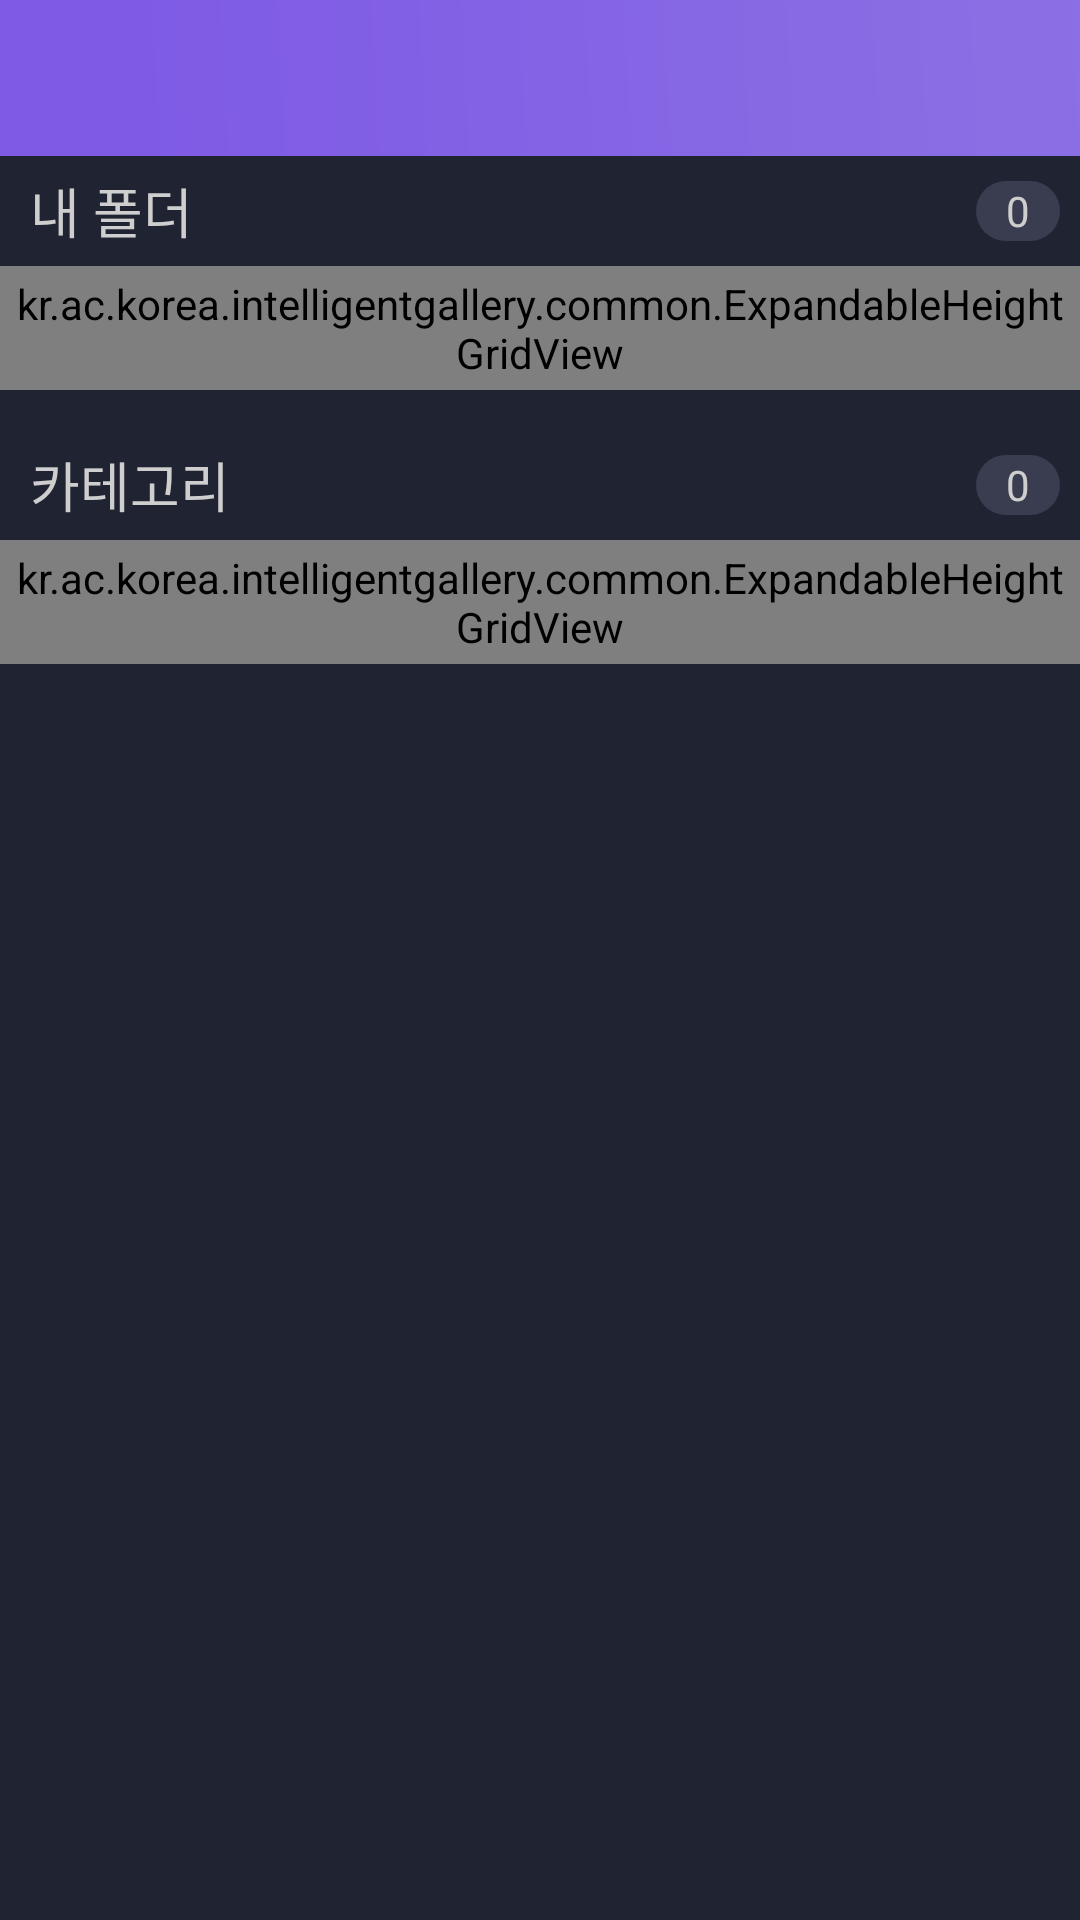

Android layout source for this screen:
<!-- AndroidManifest.xml: application theme AppTheme -->
<!-- res/layout/activity_main.xml -->
<?xml version="1.0" encoding="utf-8"?>
<LinearLayout xmlns:android="http://schemas.android.com/apk/res/android"
    xmlns:app="http://schemas.android.com/apk/res-auto"
    xmlns:tools="http://schemas.android.com/tools"
    android:layout_width="match_parent"
    android:layout_height="match_parent"
    android:orientation="vertical"
    android:fitsSystemWindows="true"
    tools:context="kr.ac.korea.intelligentgallery.act.MainAct">

    <LinearLayout
        android:layout_width="match_parent"
        android:layout_height="@dimen/dp_52">

        <android.support.v7.widget.Toolbar
            android:id="@+id/toolbar"
            android:layout_width="match_parent"
            android:layout_height="wrap_content"
            android:background="@drawable/act_main_toolbar"
            app:popupTheme="@style/AppTheme.PopupOverlay"></android.support.v7.widget.Toolbar>

    </LinearLayout>

    <include layout="@layout/content_main" />

</LinearLayout>
<!-- res/layout/content_main.xml (included above) -->
<?xml version="1.0" encoding="utf-8"?>
<LinearLayout xmlns:android="http://schemas.android.com/apk/res/android"
    xmlns:app="http://schemas.android.com/apk/res-auto"
    xmlns:tools="http://schemas.android.com/tools"
    android:layout_width="match_parent"
    android:layout_height="match_parent"
    android:background="@color/colorMajor"
    android:orientation="vertical"
    android:theme="@style/AppTheme"
    tools:context="kr.ac.korea.intelligentgallery.act.MainAct"
    tools:showIn="@layout/activity_main">


    <ScrollView
        android:layout_width="match_parent"
        android:layout_height="match_parent"
        android:fillViewport="true">

        <LinearLayout
            android:layout_width="match_parent"
            android:layout_height="wrap_content"
            android:orientation="vertical">

            <FrameLayout
                android:layout_width="match_parent"
                android:layout_height="@dimen/dp_36.5"
                android:background="@color/colorMajor">


                <TextView
                    android:id="@+id/textViewFolder"
                    android:layout_width="wrap_content"
                    android:layout_height="wrap_content"
                    android:layout_gravity="left|center_vertical"
                    android:layout_marginLeft="@dimen/dp_10"
                    android:text="내 폴더"
                    android:textColor="@color/colorMajorText"
                    android:textSize="@dimen/abc_text_size_medium_material"
                    android:focusableInTouchMode="true"
                    android:focusable="true" />

                <TextView
                    android:id="@+id/textViewFolderCount"
                    android:layout_width="wrap_content"
                    android:layout_height="@dimen/dp_20"
                    android:layout_gravity="right|center"
                    android:layout_marginRight="@dimen/dp_6.5"
                    android:background="@drawable/round_rectangle"
                    android:gravity="center"
                    android:paddingLeft="@dimen/dp_10"
                    android:paddingRight="@dimen/dp_10"
                    android:text="0"
                    android:textColor="#cecece"
                    android:textSize="@dimen/abc_text_size_small_material" />
            </FrameLayout>


            <kr.ac.korea.intelligentgallery.common.ExpandableHeightGridView
                android:id="@+id/gridViewMainFolder"
                android:layout_width="match_parent"
                android:layout_height="wrap_content"
                android:layout_marginBottom="@dimen/dp_13.33"
                android:background="@color/colorMajor"
                android:gravity="center"
                android:horizontalSpacing="@dimen/dp_2"
                android:verticalSpacing="@dimen/dp_2"
                android:padding="@dimen/dp_3"/>


            <LinearLayout
                android:id="@+id/linearLayoutHidenSectionWhenSelectionMode"
                android:layout_width="match_parent"
                android:layout_height="wrap_content"
                android:orientation="vertical">

                <FrameLayout
                    android:layout_width="match_parent"
                    android:layout_height="@dimen/dp_36.5"
                    android:background="@color/colorMajor">

                    <TextView
                        android:id="@+id/textViewCategory"
                        android:layout_width="wrap_content"

                        android:layout_height="wrap_content"
                        android:layout_gravity="left|center_vertical"
                        android:layout_marginLeft="@dimen/dp_10"
                        android:text="카테고리"
                        android:textColor="@color/colorMajorText"
                        android:textSize="@dimen/abc_text_size_medium_material" />

                    <TextView
                        android:id="@+id/textViewCurrentClassifiedCount"
                        android:layout_width="wrap_content"
                        android:layout_height="wrap_content"
                        android:layout_gravity="left|center_vertical"
                        android:layout_marginLeft="@dimen/dp_95"
                        android:textColor="@color/colorMajorText"
                        android:textSize="@dimen/abc_text_size_medium_material" />


                    <TextView
                        android:id="@+id/textViewCategoryFolderCount"
                        android:layout_width="wrap_content"
                        android:layout_height="@dimen/dp_20"
                        android:layout_gravity="right|center_vertical"
                        android:layout_marginRight="@dimen/dp_6.5"
                        android:background="@drawable/round_rectangle"
                        android:gravity="center"
                        android:paddingLeft="@dimen/dp_10"
                        android:paddingRight="@dimen/dp_10"
                        android:text="0"
                        android:textColor="@color/colorMajorText"
                        android:textSize="@dimen/abc_text_size_small_material" />
                </FrameLayout>


                <kr.ac.korea.intelligentgallery.common.ExpandableHeightGridView
                    android:id="@+id/gridViewMainCategory"
                    android:layout_width="match_parent"
                    android:layout_height="wrap_content"
                    android:gravity="center"
                    android:stretchMode="columnWidth"
                    android:isScrollContainer="false"
                    android:horizontalSpacing="@dimen/dp_2"
                    android:verticalSpacing="@dimen/dp_2"
                    android:padding="@dimen/dp_3"
                    />

            </LinearLayout>


        </LinearLayout>
    </ScrollView>
</LinearLayout>
<!-- resources referenced by this layout -->
<resources>
  <color name="colorMajor">#202332</color>
  <color name="colorMajorText">#cecece</color>
  <dimen name="dp_10">10dp</dimen>
  <dimen name="dp_13.33">13.33dp</dimen>
  <dimen name="dp_2">2dp</dimen>
  <dimen name="dp_20">20dp</dimen>
  <dimen name="dp_3">3dp</dimen>
  <dimen name="dp_36.5">36.5dp</dimen>
  <dimen name="dp_52">52dp</dimen>
  <dimen name="dp_6.5">6.5dp</dimen>
  <dimen name="dp_95">95dp</dimen>
  <!-- drawable act_main_toolbar: png bitmap (drawable, 3651 bytes) -->
  <!-- drawable round_rectangle (drawable) -->
  <?xml version="1.0" encoding="utf-8"?>
  <shape xmlns:android="http://schemas.android.com/apk/res/android"
      android:shape="rectangle">
  
      <solid android:color="#393D4F" />
      <corners
          android:radius="@dimen/dp_100"/>
  </shape>
  <style name="AppTheme" parent="Theme.AppCompat">
          
          <item name="colorPrimary">@color/colorMajor</item>
          <item name="colorPrimaryDark">@color/colorMajor</item>
          <item name="colorAccent">#00b8ac</item>
          <item name="android:textColorSecondary">#63646a</item>
          <item name="android:windowBackground">@color/colorBlack</item>
          <item name="windowActionBar">false</item>
      </style>
  <style name="AppTheme.PopupOverlay" parent="ThemeOverlay.AppCompat.Light">
          <item name="android:background">@color/colorMajor</item>
          <item name="android:textColor">@color/colorMajorText</item>
      </style>
  <dimen name="dp_100">100dp</dimen>
  <color name="colorBlack">#000000</color>
</resources>
